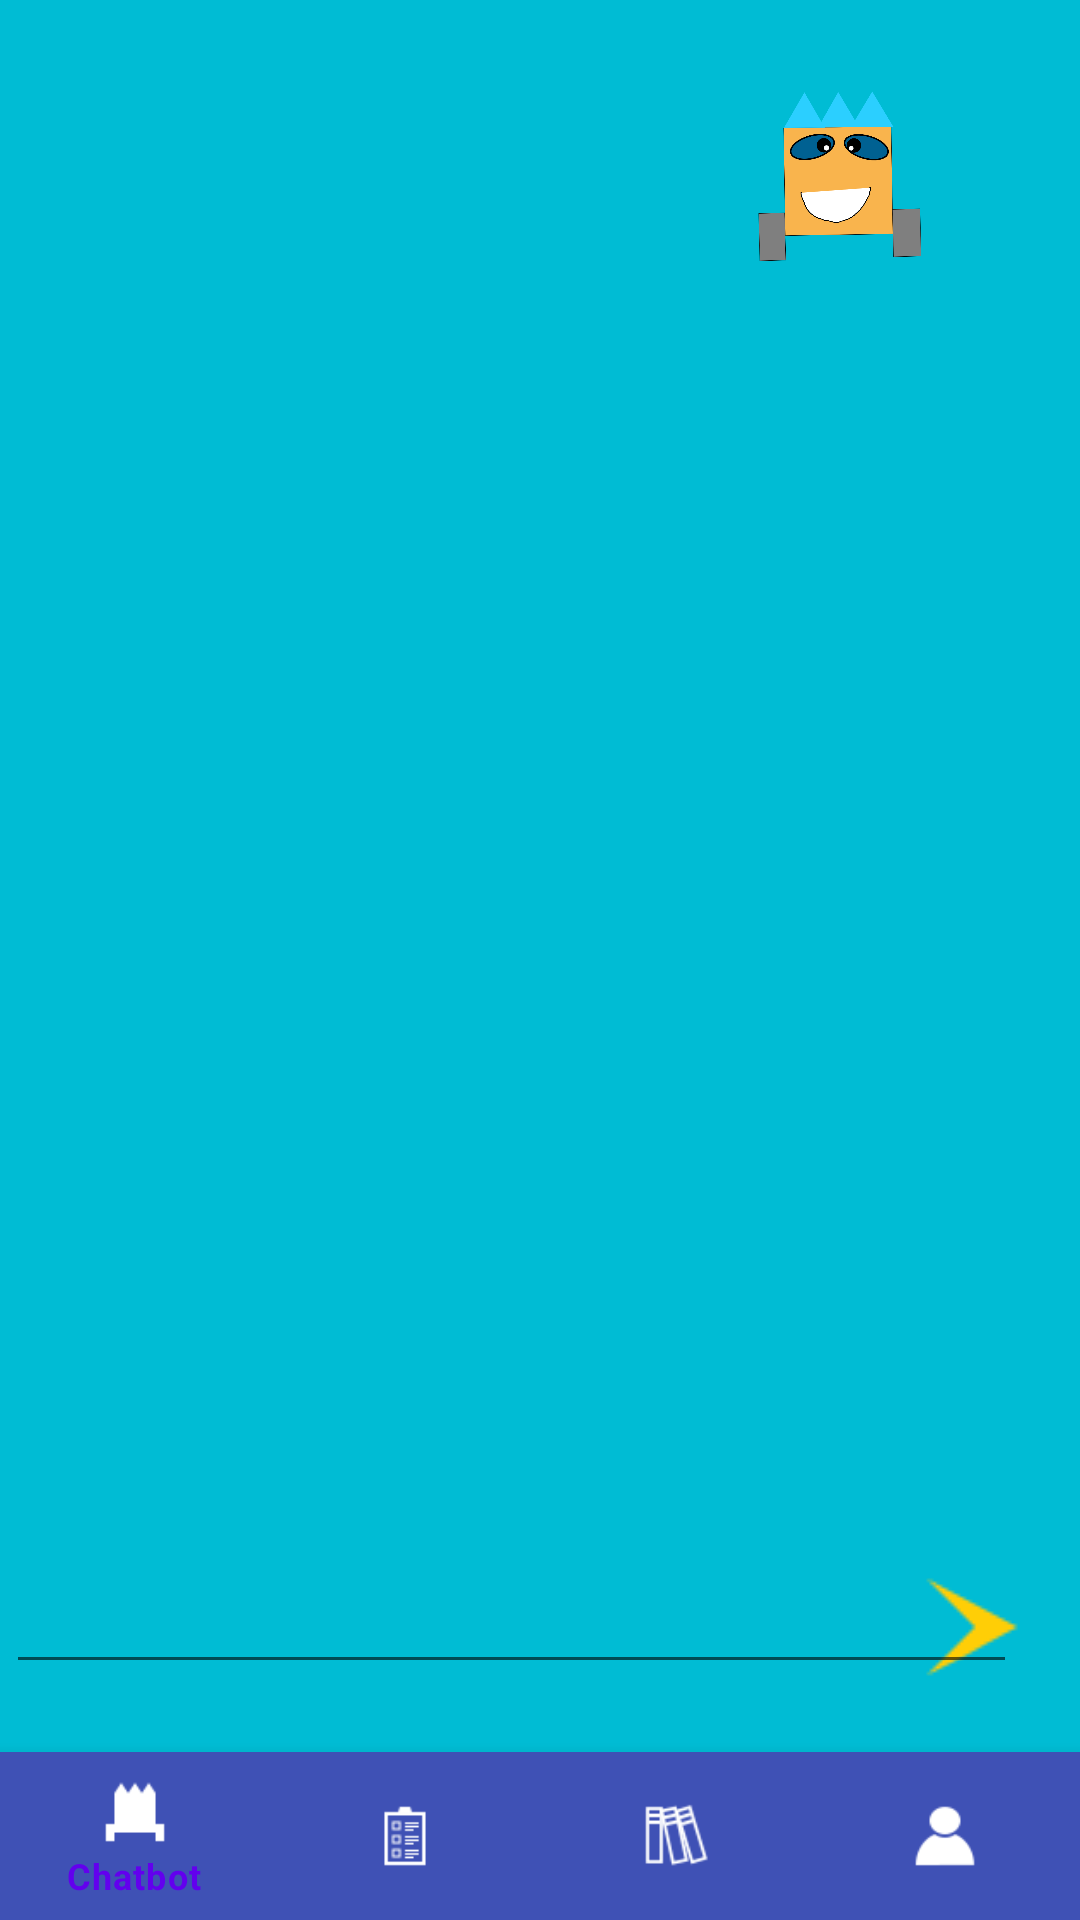

This screen was rendered from an Android layout file. Write that file and the resources it references.
<!-- AndroidManifest.xml: application theme Theme.Authapptutorial -->
<!-- res/layout/chatbotexample.xml -->
<?xml version="1.0" encoding="utf-8"?>
<androidx.constraintlayout.widget.ConstraintLayout xmlns:android="http://schemas.android.com/apk/res/android"
    xmlns:app="http://schemas.android.com/apk/res-auto"
    android:layout_width="match_parent"
    android:layout_height="match_parent"
    xmlns:tools="http://schemas.android.com/tools"
    android:background="#00BCD4">

    <com.google.android.material.bottomnavigation.BottomNavigationView
        android:id="@+id/menu_navigation"
        android:layout_width="match_parent"
        android:layout_height="wrap_content"
        android:layout_alignParentTop="true"
        android:layout_alignParentBottom="true"
        android:background="#3F51B5"
        app:itemIconTint="@color/white"
        app:layout_constraintBottom_toBottomOf="parent"
        app:layout_constraintEnd_toEndOf="parent"
        app:layout_constraintHorizontal_bias="0.0"
        app:layout_constraintStart_toStartOf="parent"
        app:layout_constraintTop_toTopOf="parent"
        app:layout_constraintVertical_bias="1.0"
        app:menu="@menu/menu_navigation"/>


    <androidx.recyclerview.widget.RecyclerView
        android:id="@+id/rvChatList"
        android:layout_width="394dp"
        android:layout_height="498dp"
        app:layout_constraintBottom_toTopOf="@+id/etChat"
        app:layout_constraintEnd_toEndOf="parent"
        app:layout_constraintHorizontal_bias="0.47"
        app:layout_constraintStart_toStartOf="parent"
        app:layout_constraintTop_toTopOf="parent"
        app:layout_constraintVertical_bias="0.854" />

    <ImageView
        android:id="@+id/btnSend"
        android:layout_width="wrap_content"
        android:layout_height="wrap_content"
        android:contentDescription="@string/todo"
        android:text="@string/send"
        app:layout_constraintBottom_toBottomOf="parent"
        app:layout_constraintEnd_toEndOf="parent"
        app:layout_constraintHorizontal_bias="0.956"
        app:layout_constraintStart_toStartOf="parent"
        app:layout_constraintTop_toTopOf="parent"
        app:layout_constraintVertical_bias="0.872"
        app:srcCompat="@drawable/send_icon"
        tools:ignore="MissingConstraints" />

    <EditText
        android:id="@+id/etChat"
        android:layout_width="337dp"
        android:layout_height="40dp"
        android:ems="10"
        android:inputType="textPersonName"
        app:layout_constraintBottom_toBottomOf="parent"
        app:layout_constraintEnd_toEndOf="parent"
        app:layout_constraintHorizontal_bias="0.08"
        app:layout_constraintStart_toStartOf="parent"
        app:layout_constraintTop_toTopOf="parent"
        app:layout_constraintVertical_bias="0.869" />

    <ImageView
        android:id="@+id/imageView2"
        android:layout_width="162dp"
        android:layout_height="118dp"
        app:layout_constraintBottom_toBottomOf="parent"
        app:layout_constraintEnd_toEndOf="parent"
        app:layout_constraintHorizontal_bias="1.0"
        app:layout_constraintStart_toStartOf="parent"
        app:layout_constraintTop_toTopOf="parent"
        app:layout_constraintVertical_bias="0.0"
        app:srcCompat="@drawable/chara" />


</androidx.constraintlayout.widget.ConstraintLayout>
<!-- resources referenced by this layout -->
<resources>
  <!-- drawable chara: png bitmap (drawable, 83509 bytes) -->
  <!-- drawable send_icon: png bitmap (drawable, 666 bytes) -->
  <string name="send">Send</string>
  <string name="todo">TODO</string>
  <style name="Theme.Authapptutorial" parent="Theme.MaterialComponents.DayNight.DarkActionBar">
          
          <item name="colorPrimary">@color/purple_500</item>
          <item name="colorPrimaryVariant">@color/purple_700</item>
          <item name="colorOnPrimary">@color/white</item>
          
          <item name="colorSecondary">@color/teal_200</item>
          <item name="colorSecondaryVariant">@color/teal_700</item>
          <item name="colorOnSecondary">@color/black</item>
          
          <item name="android:statusBarColor" tools:targetApi="l">?attr/colorPrimaryVariant</item>
          
      </style>
  <!-- not gathered from this repository: default colours our renderer supplied (Android Studio template values) -->
  <color name="purple_500">#FF6200EE</color>
  <color name="purple_700">#FF3700B3</color>
  <color name="teal_200">#FF03DAC5</color>
  <color name="teal_700">#FF018786</color>
  <color name="black">#FF000000</color>
  <color name="white">#FFFFFFFF</color>
</resources>
